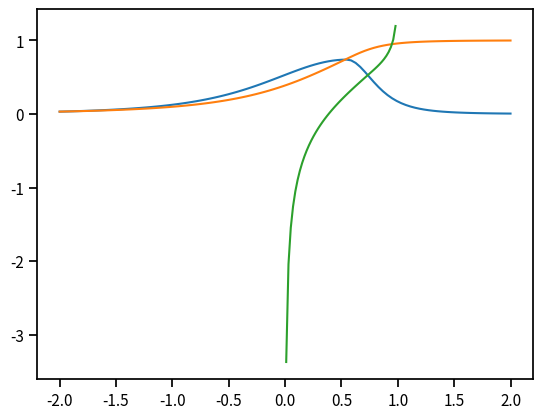

Reproduce this figure in Python.
#!/usr/bin/env python
# -*- coding: utf-8 -*-
"""Skewed Student distribution.

.. [1] Hansen, B. E. (1994). Autoregressive conditional density estimation.
    International Economic Review, 35(3), 705–730.

"""

from __future__ import print_function, division

import numpy as np
import matplotlib.pylab as plt
import seaborn as sns

from scipy.special import gamma
from scipy.stats import t

__author__ = "Stanislav Khrapov"
__email__ = "khrapovs@gmail.com"


class SkewStudent(object):

    """Skewed Student distribution class.

    """

    def __init__(self, nup=10., lam=-.1):
        """Initialize the class.

        Parameters
        ----------
        nup : float
            Degrees of freedom. 2 < \eta < \infty
        lam : float
            Skewness. -1 < \lambda < 1

        """
        self.nup = nup
        self.lam = lam

    def pdf(self, arg):
        """Probability density function (PDF).

        Parameters
        ----------
        arg : array
            Grid of point to evaluate PDF at

        Returns
        -------
        pdf : array
            PDF values. Same shape as the input.

        """
        c = gamma((self.nup+1)/2)/((np.pi*(self.nup-2))**.5*gamma(self.nup/2))
        a = 4*self.lam*c*(self.nup-2)/(self.nup-1)
        b = (1 + 3*self.lam**2 - a**2)**.5

        pdf1 = b*c*(1 + 1/(self.nup-2)*((b*arg+a)/(1-self.lam))**2) \
            **(-(self.nup+1)/2)
        pdf2 = b*c*(1 + 1/(self.nup-2)*((b*arg+a)/(1+self.lam))**2) \
            **(-(self.nup+1)/2)

        return pdf1 * (arg < -a/b) + pdf2 * (arg >= -a/b)

    def cdf(self, arg):
        """Cumulative density function (CDF).

        Parameters
        ----------
        arg : array
            Grid of point to evaluate CDF at

        Returns
        -------
        cdf : array
            CDF values. Same shape as the input.

        """
        c = gamma((self.nup+1)/2) / \
            ((np.pi*(self.nup-2))**.5*gamma(self.nup/2))
        a = 4*self.lam*c* (self.nup-2) / (self.nup-1)
        b = (1 + 3*self.lam**2 - a**2)**.5

        y1 = (b*arg+a)/(1-self.lam) * (self.nup/(self.nup-2))**.5
        y2 = (b*arg+a)/(1+self.lam) * (self.nup/(self.nup-2))**.5

        cdf = (arg<-a/b) * (1-self.lam) * t.cdf(y1, self.nup)
        cdf += (arg>=-a/b) * ((1-self.lam)/2
            + (1+self.lam) * (t.cdf(y2, self.nup)-.5))

        return cdf

    def icdf(self, arg):
        """Inverse cumulative density function.

        Parameters
        ----------
        arg : array
            Grid of point to evaluate ICDF at. Must belong to (0, 1)

        Returns
        -------
        icdf : array
            ICDF values. Same shape as the input.

        """
        arg = np.atleast_1d(arg)
        c = gamma((self.nup+1)/2) / ((np.pi*(self.nup-2))**.5*gamma(self.nup/2))
        a = 4*self.lam*c * (self.nup-2) / (self.nup-1)
        b = (1 + 3*self.lam**2 - a**2)**.5

        f1 = arg<(1-self.lam)/2
        f2 = arg>=(1-self.lam)/2

        icdf1 = (1-self.lam)/b * ((self.nup-2)/self.nup)**.5 \
            * t.ppf(arg[f1]/(1-self.lam), self.nup)-a/b
        icdf2 = (1+self.lam)/b * ((self.nup-2)/self.nup)**.5 \
            * t.ppf(.5+1/(1+self.lam)*(arg[f2]-(1-self.lam)/2), self.nup)-a/b
        icdf = -999.99*np.ones_like(arg)
        icdf[f1] = icdf1
        icdf[f2] = icdf2

        if icdf.shape == (1, ):
            return float(icdf)
        else:
            return icdf

    def plot_pdf(self, arg=np.linspace(-2, 2, 100)):
        """Plot probability density function.

        """
        plt.plot(arg, self.pdf(arg))
        plt.show()

    def plot_cdf(self, arg=np.linspace(-2, 2, 100)):
        """Plot cumulative density function.

        """
        plt.plot(arg, self.cdf(arg))
        plt.show()

    def plot_icdf(self, arg=np.linspace(-2, 2, 100)):
        """Plot inverse cumulative density function.

        """
        plt.plot(arg, self.icdf(arg))
        plt.show()

if __name__ == '__main__':

    sns.set_context('notebook')
    skewt = SkewStudent(nup=3, lam=-.5)
    skewt.plot_pdf()
    skewt.plot_cdf()
    skewt.plot_icdf(np.linspace(-1, 1, 100))
